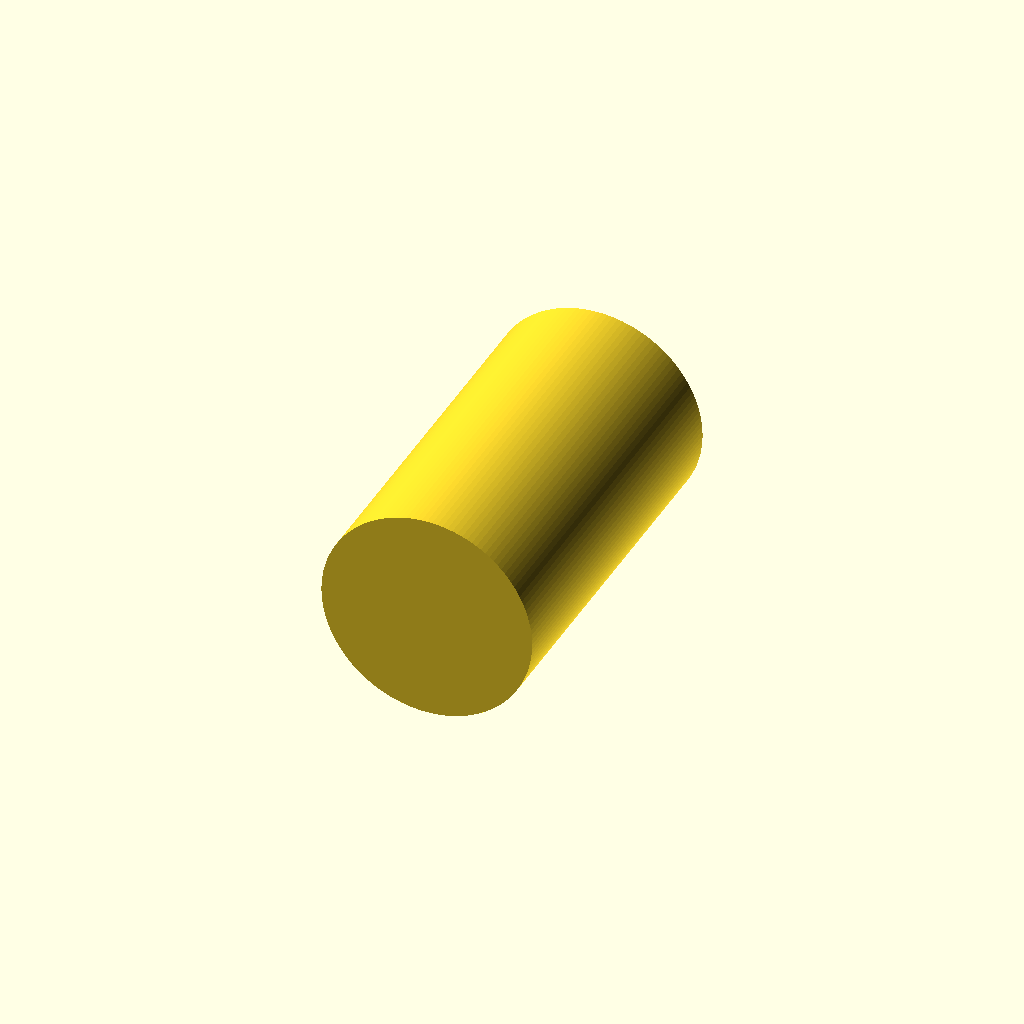
Cell 1 — every parameter at its default value.
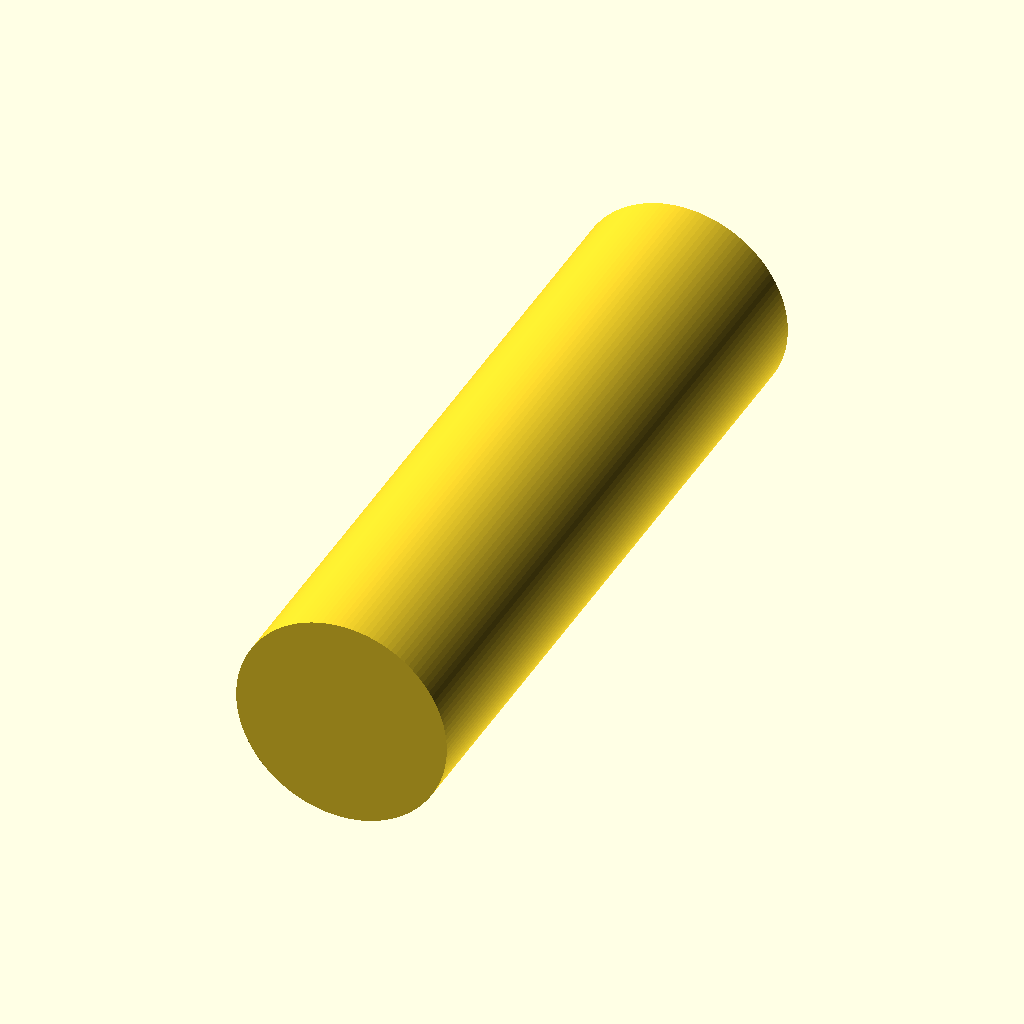
Cell 2 — height set to 160.4, the other parameters unchanged.
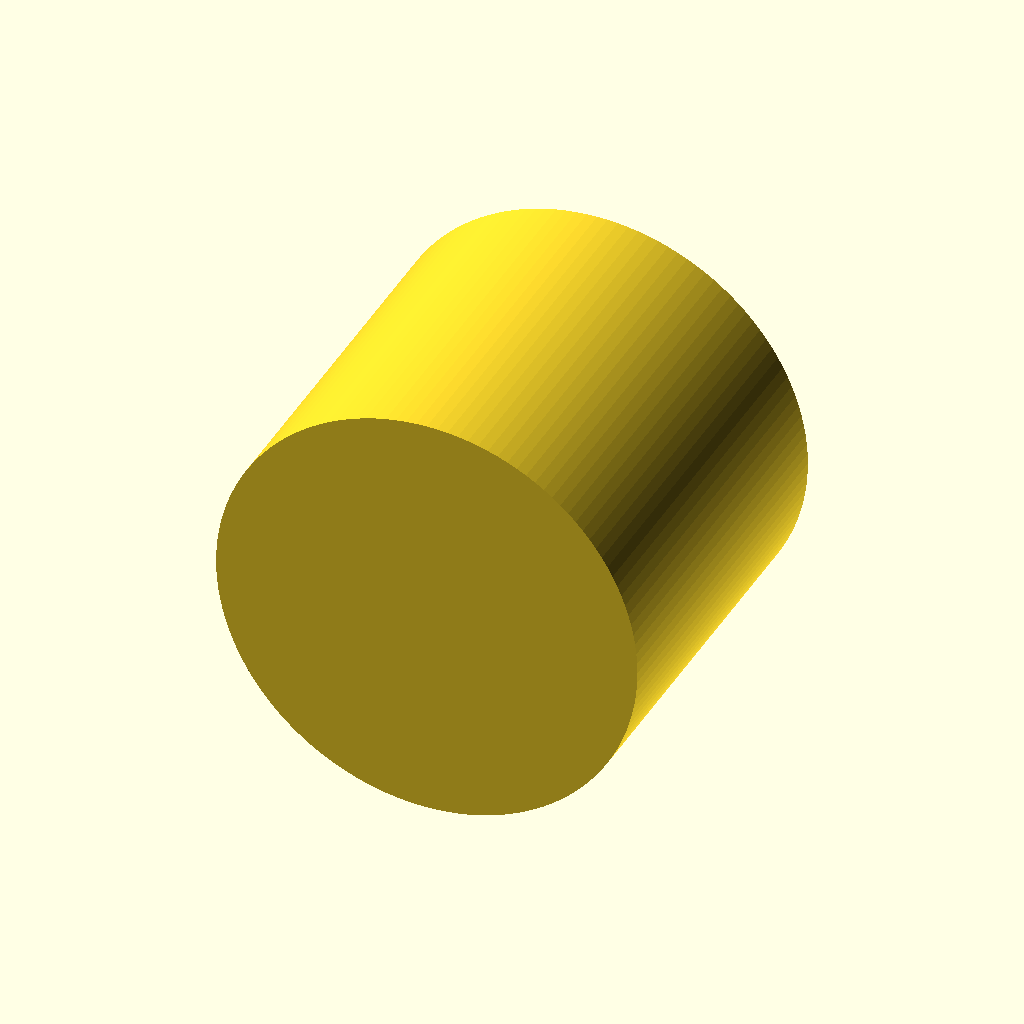
Cell 3: the same model with diameter = 92.4.
All cells are drawn from one camera (rotation 55°, 0°, 25°, orthographic, colour scheme Cornfield), so only the parameter changes between them.
The OpenSCAD source (additional_study/matched_effort/results/direct_vlm/scad/batterie__LI4680.scad):
$fn = 128;

height   = 80.2;
diameter = 46.2;

rotate([90, 0, 0])  // orient cylinder axis along Y so front/back/left/right show height
    cylinder(h = height, d = diameter, center = true);
Parameter table extracted from the source (name, type, default, range or options):
height: number, default 80.2
diameter: number, default 46.2
